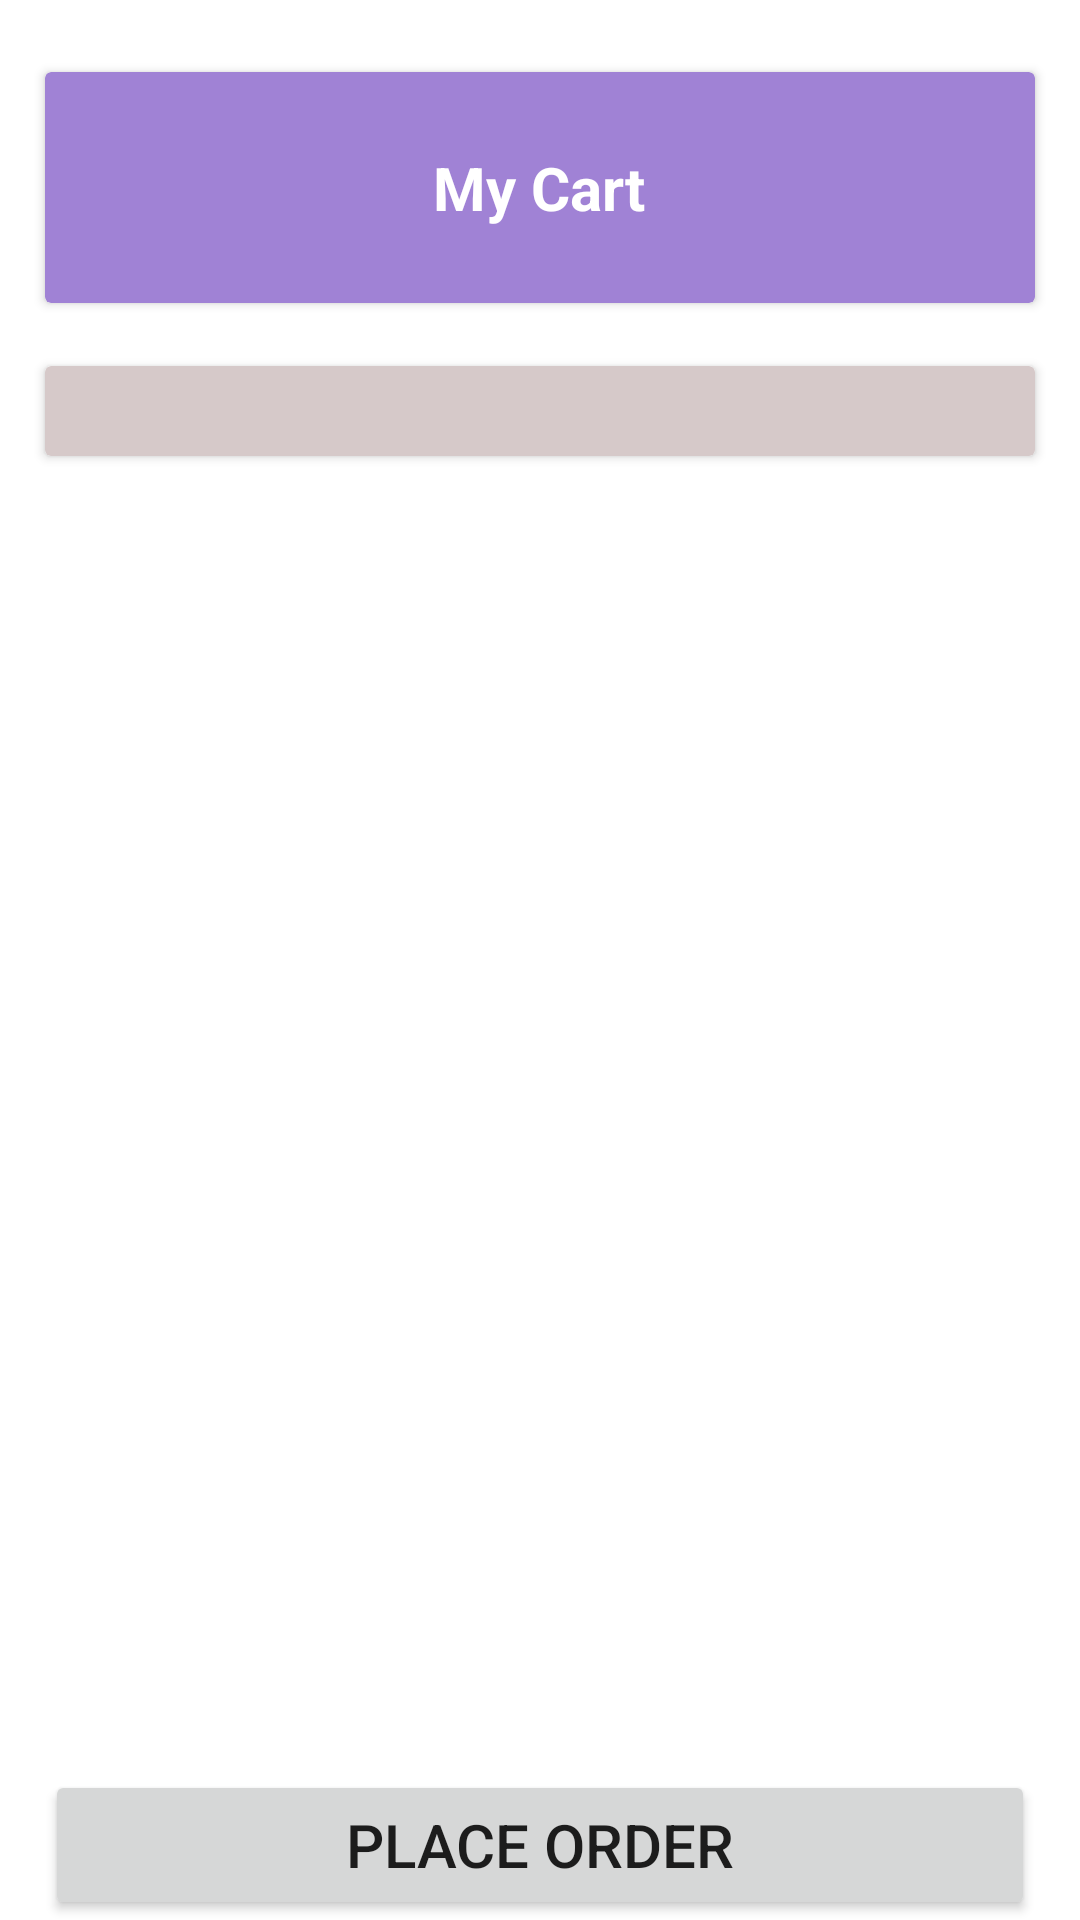

This screen was rendered from an Android layout file. Write that file and the resources it references.
<!-- AndroidManifest.xml: application theme Theme.MyBookStore -->
<!-- res/layout/fragment_cart_frag.xml -->
<?xml version="1.0" encoding="utf-8"?>

<RelativeLayout
    xmlns:android="http://schemas.android.com/apk/res/android"
    xmlns:app="http://schemas.android.com/apk/res-auto"
    xmlns:tools="http://schemas.android.com/tools"
    android:layout_width="match_parent"
    android:layout_height="match_parent"
    tools:context=".cart_frag">

    
    <androidx.cardview.widget.CardView
        android:id="@+id/cardView"
        android:layout_width="match_parent"
        android:layout_height="wrap_content"


        android:layout_alignParentStart="true"
        android:layout_alignParentTop="true"

        android:layout_alignParentEnd="true"
        android:layout_marginLeft="15dp"
        android:layout_marginTop="24dp"

        android:layout_marginRight="15dp"
        android:background="@color/green"
        android:backgroundTint="@color/green"
        app:layout_constraintEnd_toEndOf="parent"
        app:layout_constraintStart_toStartOf="parent"
        app:layout_constraintTop_toTopOf="parent">

        <TextView
            android:id="@+id/textView5"
            android:layout_width="wrap_content"
            android:layout_height="wrap_content"
            android:layout_gravity="center"
            android:layout_marginTop="20dp"
            android:layout_marginBottom="20dp"
            android:background="@android:color/transparent"
            android:padding="5dp"
            android:text="My Cart"
            android:textColor="@color/white"
            android:textSize="20dp"
            android:textStyle="bold" />

        <ImageView
            android:id="@+id/imageView3"
            android:layout_width="50dp"
            android:layout_height="50dp"
            android:layout_gravity="center_vertical"
            android:layout_marginLeft="10dp"
            android:layout_marginRight="10dp"
            android:src="@drawable/cart" />


    </androidx.cardview.widget.CardView>

    <androidx.cardview.widget.CardView
        android:id="@+id/cardView2"
        android:layout_width="match_parent"
        android:layout_height="wrap_content"
        android:layout_below="@+id/cardView"
        android:layout_alignStart="@+id/cardView"
        android:layout_alignParentEnd="true"


        android:layout_marginRight="15dp"
        android:layout_marginTop="21dp"

        android:background="@color/cream"
        android:backgroundTint="@color/cream">

        <EditText
            android:id="@+id/textView4"
            android:layout_width="match_parent"
            android:layout_height="wrap_content"
            android:layout_marginRight="25dp"
            android:background="@android:color/transparent"

            android:padding="2dp"
            android:textColor="@color/black"
            android:textSize="18dp" />

        <ImageView
            android:layout_width="30dp"
            android:layout_height="30dp"
            android:layout_gravity="right"
            android:background="@android:color/transparent"
            android:backgroundTint="@android:color/transparent"

            android:src="@drawable/searchh" />

    </androidx.cardview.widget.CardView>

    <view
        android:id="@+id/view4"
        class="androidx.recyclerview.widget.RecyclerView"
        android:layout_width="match_parent"
        android:layout_height="match_parent"
        android:layout_below="@+id/cardView2"
        android:layout_alignParentStart="true"
        android:layout_alignParentEnd="true"
        android:layout_above="@+id/order"
        android:layout_marginLeft="15dp"
        android:layout_marginTop="20dp"
        android:layout_marginRight="15dp" />

    <Button
        android:layout_width="match_parent"
        android:layout_height="50dp"
        android:id="@+id/order"
        android:layout_alignParentStart="true"
        android:layout_alignParentEnd="true"
        android:layout_alignParentBottom="true"
        android:layout_marginLeft="15dp"

        android:layout_marginEnd="15dp"
        android:layout_marginStart="15dp"
        android:text="Place Order"
        android:textFontWeight="@integer/material_motion_duration_long_1"
        android:textSize="20dp"
        android:textStyle="bold" />

</RelativeLayout>
<!-- resources referenced by this layout -->
<resources>
  <color name="black">#FF000000</color>
  <color name="cream">#D6C9C9</color>
  <color name="green">#A082D5</color>
  <color name="white">#FFFFFFFF</color>
  <style name="Theme.MyBookStore" parent="Theme.MaterialComponents.DayNight.DarkActionBar">
          
          <item name="colorPrimary">@color/purple_500</item>
          <item name="colorPrimaryVariant">@color/purple_700</item>
          <item name="colorOnPrimary">@color/white</item>
          
          <item name="colorSecondary">@color/teal_200</item>
          <item name="colorSecondaryVariant">@color/teal_700</item>
          <item name="colorOnSecondary">@color/black</item>
          
          <item name="android:statusBarColor" tools:targetApi="l">?attr/colorPrimaryVariant</item>
          
      </style>
  <color name="purple_500">#FF6200EE</color>
  <color name="purple_700">#FF3700B3</color>
  <color name="teal_200">#FF03DAC5</color>
  <color name="teal_700">#FF018786</color>
</resources>
